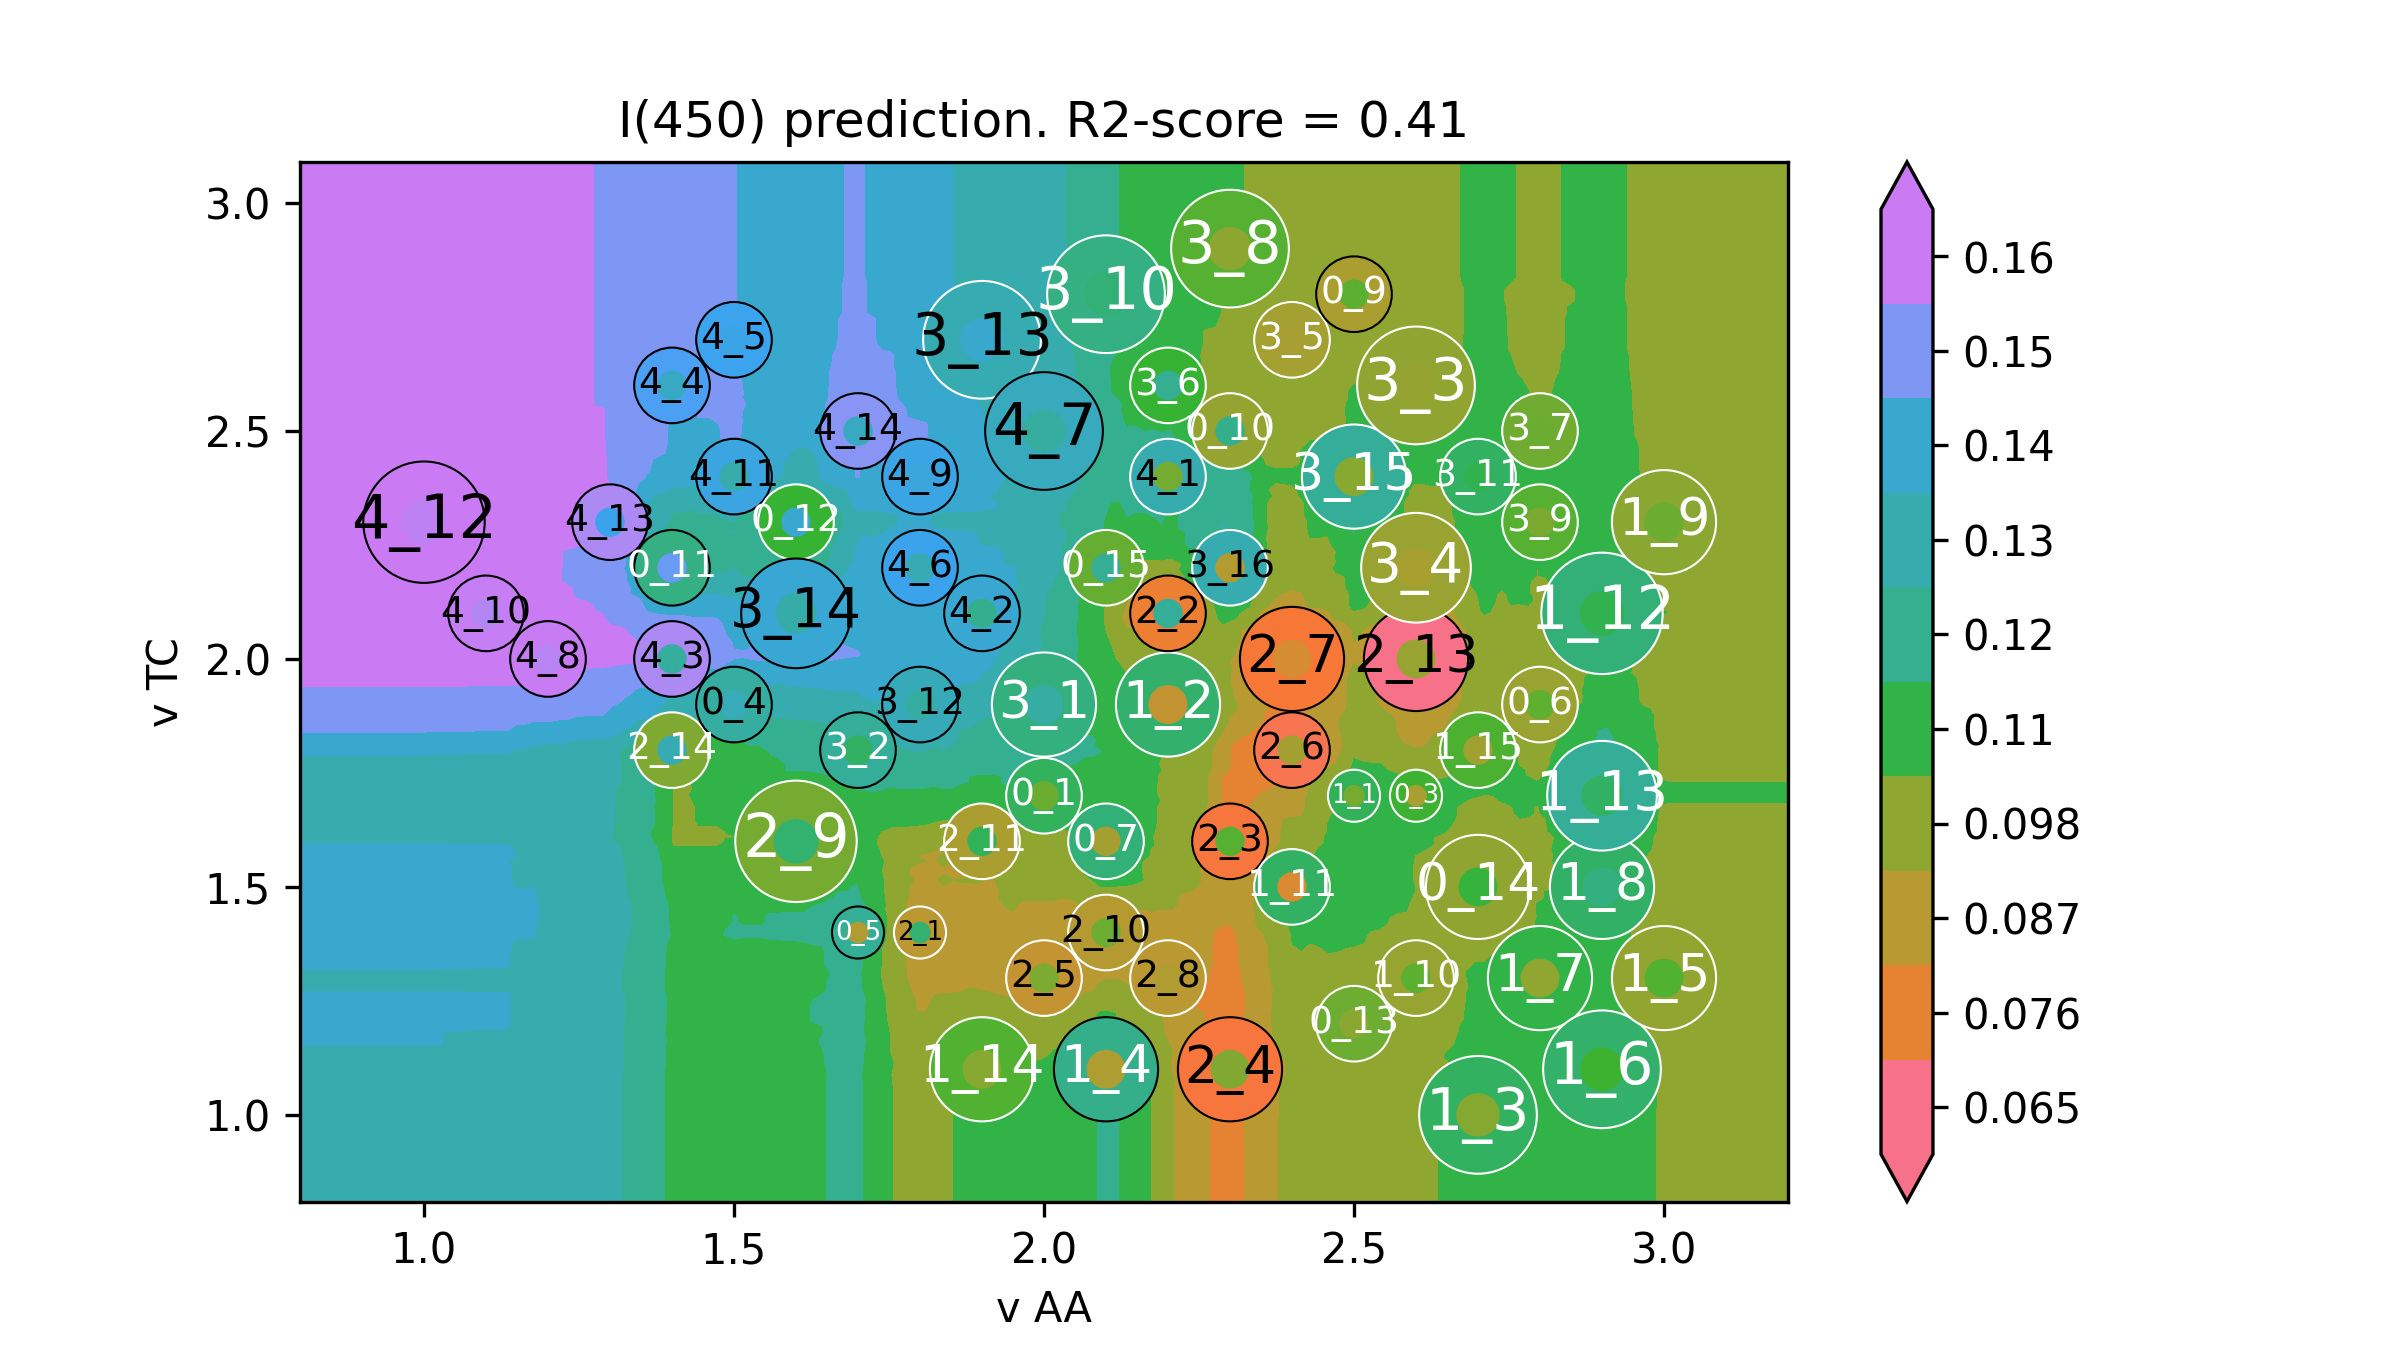

The file beside this chart, header and first rows:
v AA, v TC, I(450)
0.6, 0.62, 0.1352
0.6141, 0.62, 0.1352
0.6281, 0.62, 0.1352
0.6422, 0.62, 0.1352
0.6563, 0.62, 0.1352
0.6704, 0.62, 0.1352
0.6844, 0.62, 0.1352
0.6985, 0.62, 0.1352
0.7126, 0.62, 0.1352
0.7266, 0.62, 0.1352
0.7407, 0.62, 0.1352
0.7548, 0.62, 0.1352
0.7688, 0.62, 0.1352
0.7829, 0.62, 0.1352
0.797, 0.62, 0.1352
0.8111, 0.62, 0.1352
0.8251, 0.62, 0.1352
0.8392, 0.62, 0.1352
0.8533, 0.62, 0.1352
0.8673, 0.62, 0.1352
0.8814, 0.62, 0.1352
0.8955, 0.62, 0.1352
0.9095, 0.62, 0.1352
0.9236, 0.62, 0.1352
0.9377, 0.62, 0.1352
0.9518, 0.62, 0.1352
0.9658, 0.62, 0.1352
0.9799, 0.62, 0.1352
0.994, 0.62, 0.1352
1.008, 0.62, 0.1352
1.022, 0.62, 0.1351
1.036, 0.62, 0.1351
1.05, 0.62, 0.1351
1.064, 0.62, 0.135
1.078, 0.62, 0.135
1.092, 0.62, 0.1349
1.107, 0.62, 0.1349
1.121, 0.62, 0.1349
1.135, 0.62, 0.1349
1.149, 0.62, 0.1334
1.163, 0.62, 0.1334
1.177, 0.62, 0.1334
1.191, 0.62, 0.1305
1.205, 0.62, 0.1305
1.219, 0.62, 0.1305
1.233, 0.62, 0.1303
1.247, 0.62, 0.1287
1.261, 0.62, 0.1286
1.275, 0.62, 0.1281
1.289, 0.62, 0.1281
1.304, 0.62, 0.127
1.318, 0.62, 0.1256
1.332, 0.62, 0.1219
1.346, 0.62, 0.1196
1.36, 0.62, 0.1196
1.374, 0.62, 0.1181
1.388, 0.62, 0.1142
1.402, 0.62, 0.1078
1.416, 0.62, 0.1078
1.43, 0.62, 0.108
... 39,940 more rows
